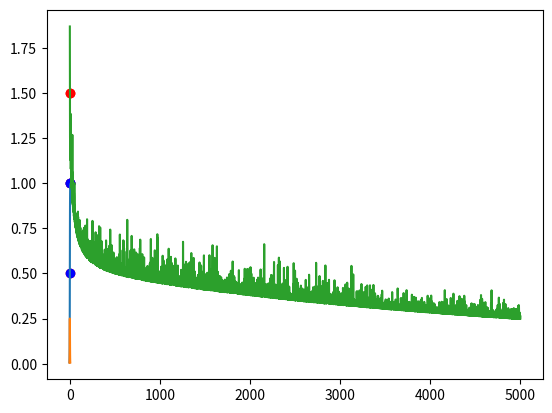

Generate this figure with matplotlib:

import numpy
from matplotlib import pyplot as plt

'''
testowy projekt sieci neuronowych, który był przedstawiony w filmie

dane pochodzą z filmu na youtube: https://www.youtube.com/watch?v=LSr96IZQknc

są one posegregowane w następujący sposób:

wartości = tablica[
    wartość1[długość_płatka1, szerokość_płatka1, kolor_płatka1],
    wartość2[długość_płatka2, szerokość_płatka2, kolor_płatka2],
    ...,
]
'''


values_from_tutorial = [  # jest to poprostu ułożone w stylu: długość, szerokość, typ/klasa
    [3, 1.5, 1],
    [2, 1, 0],
    [4, 1.5, 1],
    [3, 1, 0],
    [3.5, .5, 1],
    [2, .5, 0],
    [5.5, 1, 1],
    [1, 1, 0],

]

unknown_point = [4.5, 1, "?"]  # nasz tajemniczy kwiatek


'''
pomyślmy teraz nad naszą siecią i jak ma ona wyglądać:

      O            kolor kwiatka (rezultat)
     / \ + b      waga1    waga2   + odchylenie stałe(miara fałszu naszych wyników)
    O   O       szerokość, długość kwiatka (wejście)

'''

w1 = numpy.random.randn()
w2 = numpy.random.randn()
b = numpy.random.randn()

print(w1, w2, b)
print(values_from_tutorial)

'''
definiujemy funcję dzięki której będziemy wiedzieć jak blisko/daleko
jesteśmy od pożądanego wyniku

innymi słowy będzie to reprezentacja "przekonania" naszej sieci o tym,
do jakiej klasy należy dany punkt

taką funkcją będzie "sigmoid"

funkcja ta kondensuje nam wartości sieci neuronowej do takiej której dziedzina
mieści się w zakresie (0, 1), odpowiadająca w pewnym stopniu "przekonaniu"
sieci neuronowej, do przypożądkowania pewnej danej do klasy 0 lub 1
'''


def sigmoid(x):
    return 1/(1 + numpy.exp(-x))


def sigmoid_derivative(x):
    return sigmoid(x)*(1-sigmoid(x))

'''
Wyświetlmy naszą funkcję; 
jako X damy tutaj tablicę T wartości X przykładowo 10 punktów w przestrzeni,
a nastpęnie wyświetlimy je na wykresie dzięki matplotlib
'''

T = numpy.linspace(-5, 5, 100)
# print(T)
Y = sigmoid(T)
# print(Y)

plt.plot(T, Y)
plt.show()

Y = sigmoid_derivative(T)

plt.plot(T, Y)
plt.show()




'''
Spójrzmy sobie na nasze dane
'''

for point in values_from_tutorial:
    x = point[0]
    y = point[1]
    color = 'red'
    if point[2] == 0:
        color = 'blue'
    else:
        pass
    plt.scatter(x, y, c=color)

plt.show()

'''
pora na pętlę uczącą,

generalnie bierzemy punkt, puszczamy go przez sieć, patrzymy czy jest dobrze czy źle

jak jest źle, bierzemy wynik sieci, porównujemy z tym co miało być, odejmujemy od siebie

to będzie nasz "koszt obliczeniowy"

użyjemy tego kosztu by poprawić nieco przewidywanie, poprzez modyfikację wag oraz stałego odchylenia,
 
i tak w kółko dopóki nie zdecydujemy czy jesteśmy zadowoleni z wyników,
albo dopóki ilość powtórzeń pętli się nie wyczerpie
'''
iterations = 100000  # ilość powtórzeń pętli

learning_rate = 0.1  # szybkość uczenia się sieci, wyjaśniona niżej

cost_table = []  # będziemy zbierać tu dane o postępach nauki naszej sieci, wyjaśnione niżej

for _ in range(iterations):
    # wybieramy punkt danych losowo
    point_index = numpy.random.randint(len(values_from_tutorial))
    point = values_from_tutorial[point_index]
    # print(point, point_index)

    # patrzymy, jak zachowuje się - jak "myśli" nasza sieć:
    net_output = point[0]*w1 + point[1]*w2 + b

    '''
    dokonujemy predykcji; wartości z sieci zostają przetworzone na takie, które mogą mieć
    wartość z zakresu (0, 1)
    '''

    prediction = sigmoid(net_output)

    '''
    musimy następnie policzyć koszt obliczenia - miarę "pomyłki"
    naszej sieci od wartości oczekiwanej
    robimy to w stylu podobnym do obliczania metody najmniejszych kwadratow
    '''

    target = point[2]
    cost = numpy.square(prediction - target)

    '''
    wyznaczamy różniczkę funkcji kosztu naszego przewidywania
    robimy to po to by wiedzieć czy i jak daleko jesteśmy od minimum tej funkcji
    dodatkowo znak różniczki pomoże nam odnaleźć po tórej stronie minimum się znajdujemy
    czyli w którą stronę mamy iść (w lewo czy prawo)
    '''

    dcost_dprediction = 2*(prediction - target)

    '''
    dostaliśmy różniczkę kosztu funkcji, teraz wiemy w którą stronę mamy iść
    (czy mamy znak "-" czy "+"), oraz jak daleko jesteśmy
    trzeba teraz odpowiednio zmodyfikować nasze wagi oraz miarę odchylenia stałego
    (czyli tzw. "bias") tak, by następnym razem lepiej przewidzieć klasę dla danej wartości
    
    robimy to poprzez kolejne różniczkowanie, tym razem funkcji wewnętrznej, ponieważ mamy
    3 zmienne które musimy poprawić:
        wagę 1 (w1)
        wagę 2 (w2)
        odchylenie stałe (b, bias, miara fałszu)
        
    nasze funkcje wyglądały tak: 
        net_output = point[0]*w1 + point[1]*w2 + b
        prediction = sigmoid(net_output)
        target = point[2]
        cost = numpy.square(prediction - target)
    
    a więc:
    '''

    dprediction_dnetoutput = sigmoid_derivative(net_output)

    dnetoutput_dw1 = point[0]
    dnetoutput_dw2 = point[1]
    dnetoutput_db = 1

    dcost_dw1 = dcost_dprediction * dprediction_dnetoutput * dnetoutput_dw1
    dcost_dw2 = dcost_dprediction * dprediction_dnetoutput * dnetoutput_dw2
    dcost_db = dcost_dprediction * dprediction_dnetoutput * dnetoutput_db

    '''
    mamy różniczki względem każdego parametru, a więc teraz możemy wyznaczyć jak te poszczególne wagi
    mają się zmienić by poprawić nasze przewidywania w następnych iteracjach
    
    zazwyczaj dajemy pewien parametr szybkości uczenia, robimy to po to by nie "przestrzelić" minimum
    i w rezultacie nie wyminąć go i oddalać się od niego
    '''

    w1 -= learning_rate*dcost_dw1
    w2 -= learning_rate*dcost_dw2
    b -= learning_rate*dcost_db

    '''
    moglibyśmy tu wystartować, można jednak stworzyć pewien ciekawy wykres, np. krzywą uczenia
    
    zbierzmy dane co np. 5 iteracji, umieśćmy je w tablicy i przedstawmy je poza pętlą treningową na wykresie
    
    zbieramy całkowity błąd z przewidywania każdego punktu
    '''

    if _ % 20 == 0:  # tutaj jest co 20 iteracji
        # print(_)
        total_cost = 0
        for p in values_from_tutorial:
            net_out = p[0] * w1 + p[1] * w2 + b
            pred = sigmoid(net_out)
            cst = numpy.square(pred - p[2])
            # print(p, pred, cst)
            total_cost += cst
        cost_table.append(total_cost)



'''
wreszcie po zakończonym treningu, możemy spojrzeć na wyniki i sprawdzić jak nasza sieć się sprawdziła

wykreślamy całkowity błąd a następnie patrzymy jakie przewidywania są dla wybranych punktów
'''

plt.plot(cost_table)
plt.show()

print('final coefficients:', w1, w2, b)

for i in range(len(values_from_tutorial)):
    point = values_from_tutorial[i]
    net_output = point[0]*w1 + point[1]*w2 + b
    pred = sigmoid(net_output)
    print(point, pred)


# a jak tam nasz tajemniczy kwiatek?
unknown_point_pred = unknown_point[0]*w1 + unknown_point[1]*w2 + b
unknown_point_pred = sigmoid(unknown_point_pred)
print('\n and what about mystery flower?')
print(unknown_point, unknown_point_pred)
